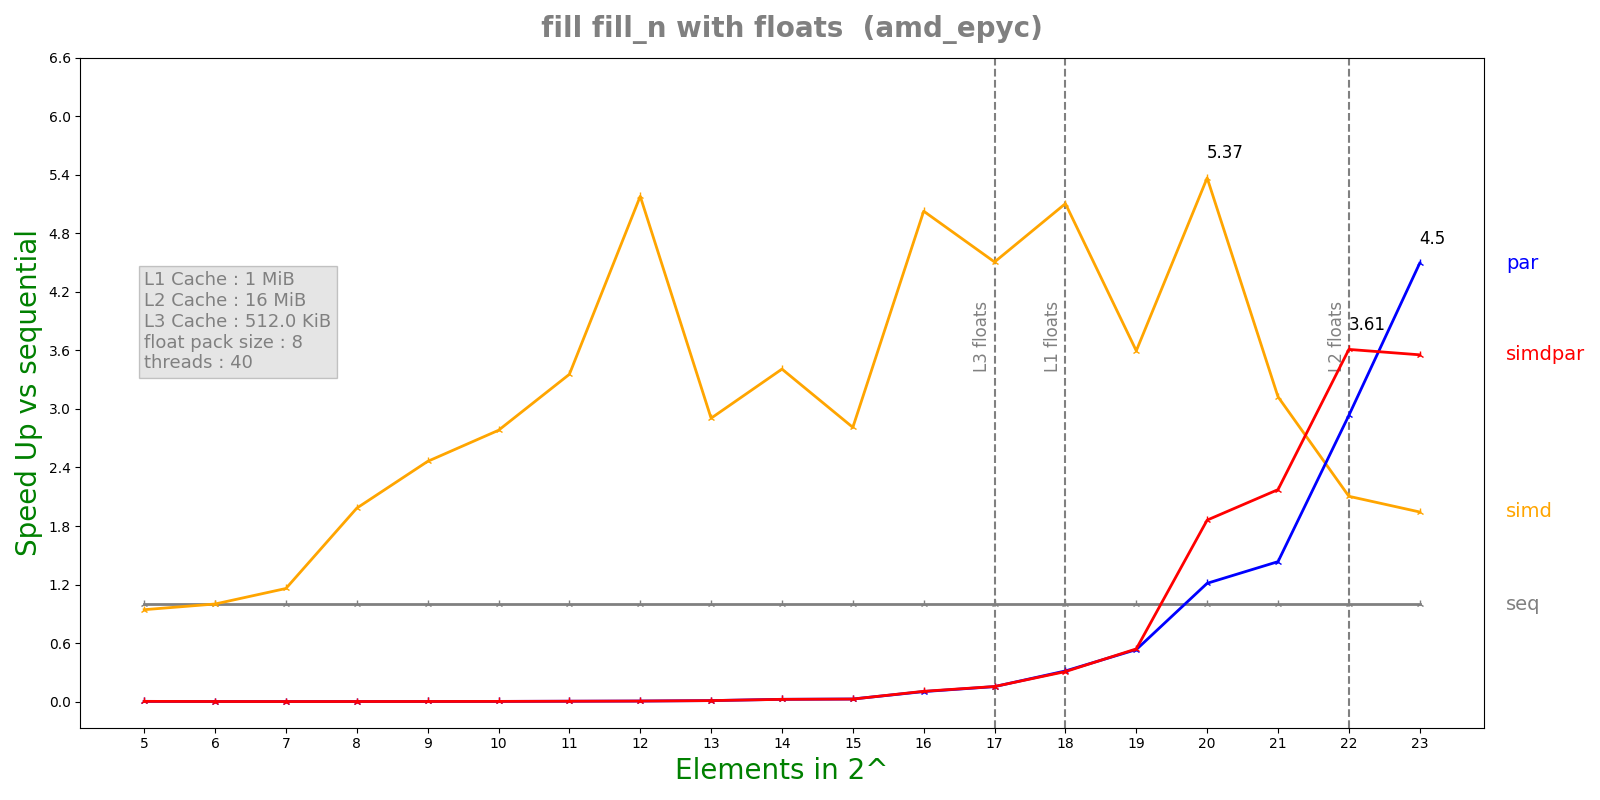

Values plotted in this chart, from the file beside it:
n, lane, threads, seq, simd, par, simdpar
5, 8, 40, 1.208e-07, 1.2822e-07, 5.68322e-05, 5.57969e-05
6, 8, 40, 1.0724e-07, 1.072e-07, 0.0001465, 0.0001483
7, 8, 40, 1.28e-07, 1.104e-07, 0.0003737, 0.0003759
8, 8, 40, 2.4084e-07, 1.2144e-07, 0.0003792, 0.0003874
9, 8, 40, 3.9604e-07, 1.6082e-07, 0.0003764, 0.0003774
10, 8, 40, 6.9425e-07, 2.496e-07, 0.0003785, 0.0003871
11, 8, 40, 1.35417e-06, 4.036e-07, 0.0003785, 0.0003859
12, 8, 40, 2.05792e-06, 3.9724e-07, 0.0003816, 0.0003824
13, 8, 40, 3.82525e-06, 1.31668e-06, 0.0003803, 0.0003843
14, 8, 40, 8.84742e-06, 2.59536e-06, 0.0003809, 0.0003892
15, 8, 40, 1.00427e-05, 3.57208e-06, 0.0003812, 0.0003912
16, 8, 40, 4.10038e-05, 8.15575e-06, 0.0004001, 0.0003894
17, 8, 40, 6.05823e-05, 1.34421e-05, 0.0003947, 0.0003922
18, 8, 40, 0.0001233, 2.41597e-05, 0.0003927, 0.0004015
19, 8, 40, 0.0002208, 6.13873e-05, 0.0004144, 0.0004088
20, 8, 40, 0.000734, 0.0001367, 0.0006053, 0.0003945
21, 8, 40, 0.0008992, 0.0002878, 0.0006267, 0.0004138
22, 8, 40, 0.002185, 0.001038, 0.0007446, 0.0006052
23, 8, 40, 0.004366, 0.002246, 0.0009713, 0.001228
